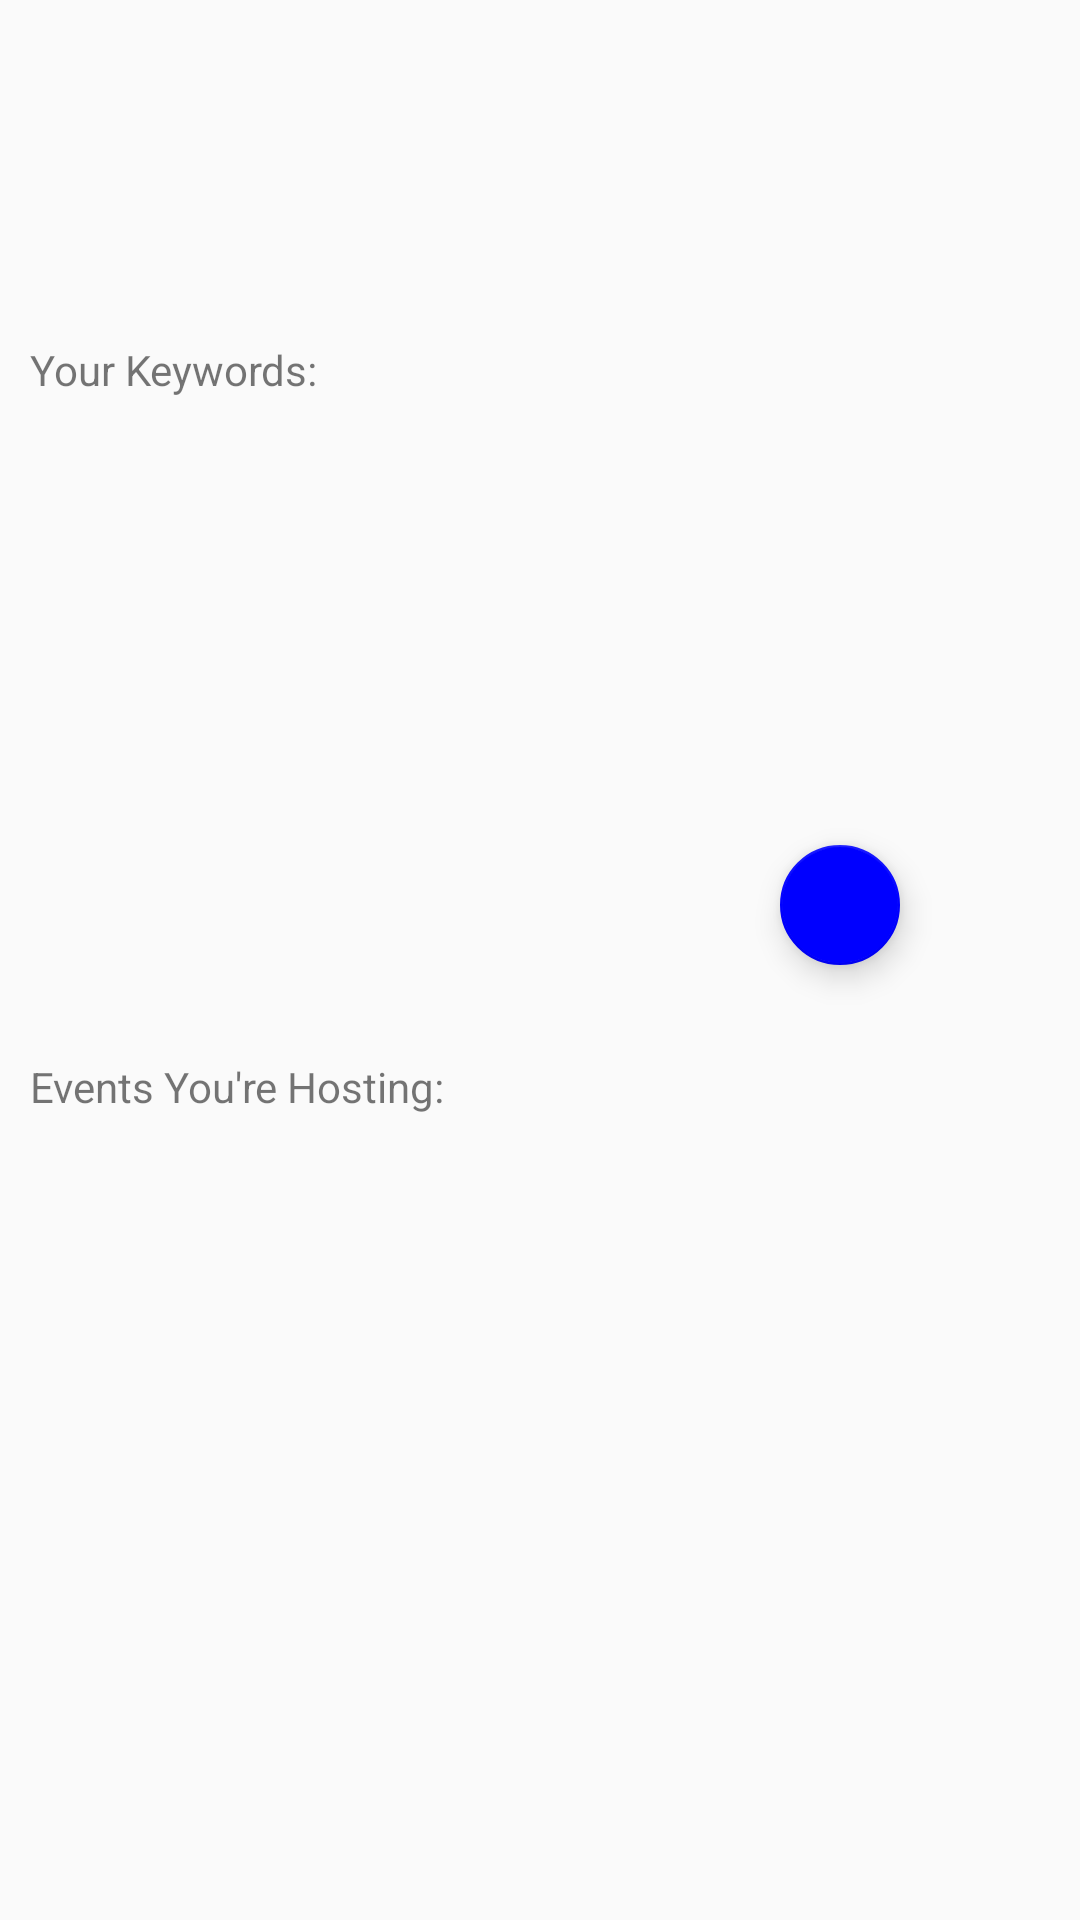

Layout XML and referenced resources for this Android screen:
<!-- AndroidManifest.xml: application theme AppTheme -->
<!-- res/layout/profile_activity.xml -->
<?xml version="1.0" encoding="utf-8"?>
<RelativeLayout
    xmlns:android="http://schemas.android.com/apk/res/android"
    xmlns:app="http://schemas.android.com/apk/res-auto"
    android:layout_width="match_parent"
    android:layout_height="match_parent"
    android:orientation="vertical"
    >

    <TextView
        android:id="@+id/profile_user_name"
        android:layout_width="match_parent"
        android:layout_height="wrap_content"
        android:layout_marginTop="30dp"
        android:gravity="center_horizontal"
        android:fontFamily="@font/merriweather_black"
        android:textColor="@color/blue"
        android:maxLines="1"
        android:textSize="40dp"/>

    <TextView
        android:layout_width="match_parent"
        android:layout_height="wrap_content"
        android:id="@+id/profile_email"
        android:gravity="center_horizontal"
        android:textSize="15dp"
        android:layout_below="@id/profile_user_name"/>

    <TextView
        android:id="@+id/textView"
        android:layout_width="wrap_content"
        android:layout_height="wrap_content"
        android:text="Your Keywords:"
        android:layout_below="@id/profile_email"
        android:layout_margin="10dp"/>

    <android.support.v7.widget.RecyclerView
        android:id="@+id/profile_recycler_view"
        android:layout_width="300dp"
        android:layout_height="200dp"
        android:layout_below="@id/textView"
        android:layout_centerHorizontal="true">

    </android.support.v7.widget.RecyclerView>

    <TextView
        android:id="@+id/textView1"
        android:layout_width="wrap_content"
        android:layout_height="wrap_content"
        android:text="Events You're Hosting:"
        android:layout_below="@id/profile_recycler_view"
        android:layout_margin="10dp"/>

    <android.support.v7.widget.RecyclerView
        android:id="@+id/profile_event_recycler"
        android:layout_width="300dp"
        android:layout_height="200dp"
        android:layout_below="@id/textView1"
        android:layout_gravity="center_horizontal"
        android:layout_centerHorizontal="true"/>

    <android.support.design.widget.FloatingActionButton
        android:id="@+id/profile_add_button"
        android:layout_width="wrap_content"
        android:layout_height="wrap_content"
        android:padding="15dp"
        android:layout_alignParentRight="true"
        android:layout_above="@id/profile_event_recycler"
        android:layout_marginBottom="60dp"
        android:layout_marginRight="60dp"
        android:onClick="createEvent"
        android:backgroundTint="#0000ff"
        android:background="#0000ff"
        app:fabSize="mini"
        android:src="@drawable/ic_add_circle_black_24dp"/>

</RelativeLayout>
<!-- resources referenced by this layout -->
<resources>
  <color name="blue">#0000FF</color>
  <!-- drawable ic_add_circle_black_24dp (drawable) -->
  <vector xmlns:android="http://schemas.android.com/apk/res/android"
      android:width="24dp"
      android:height="24dp"
      android:viewportWidth="24.0"
      android:viewportHeight="24.0">
      <path
          android:fillColor="#0000ff"
          android:pathData="M12,2C6.48,2 2,6.48 2,12s4.48,10 10,10 10,-4.48 10,-10S17.52,2 12,2zM17,13h-4v4h-2v-4L7,13v-2h4L11,7h2v4h4v2z"/>
  </vector>
  <style name="AppTheme" parent="Theme.AppCompat.Light.NoActionBar">
          
          <item name="colorPrimary">@color/white</item>
          <item name="colorPrimaryDark">@color/blue</item>
          <item name="colorAccent">@color/blue</item>
      </style>
  <color name="white">#FFFFFF</color>
</resources>
